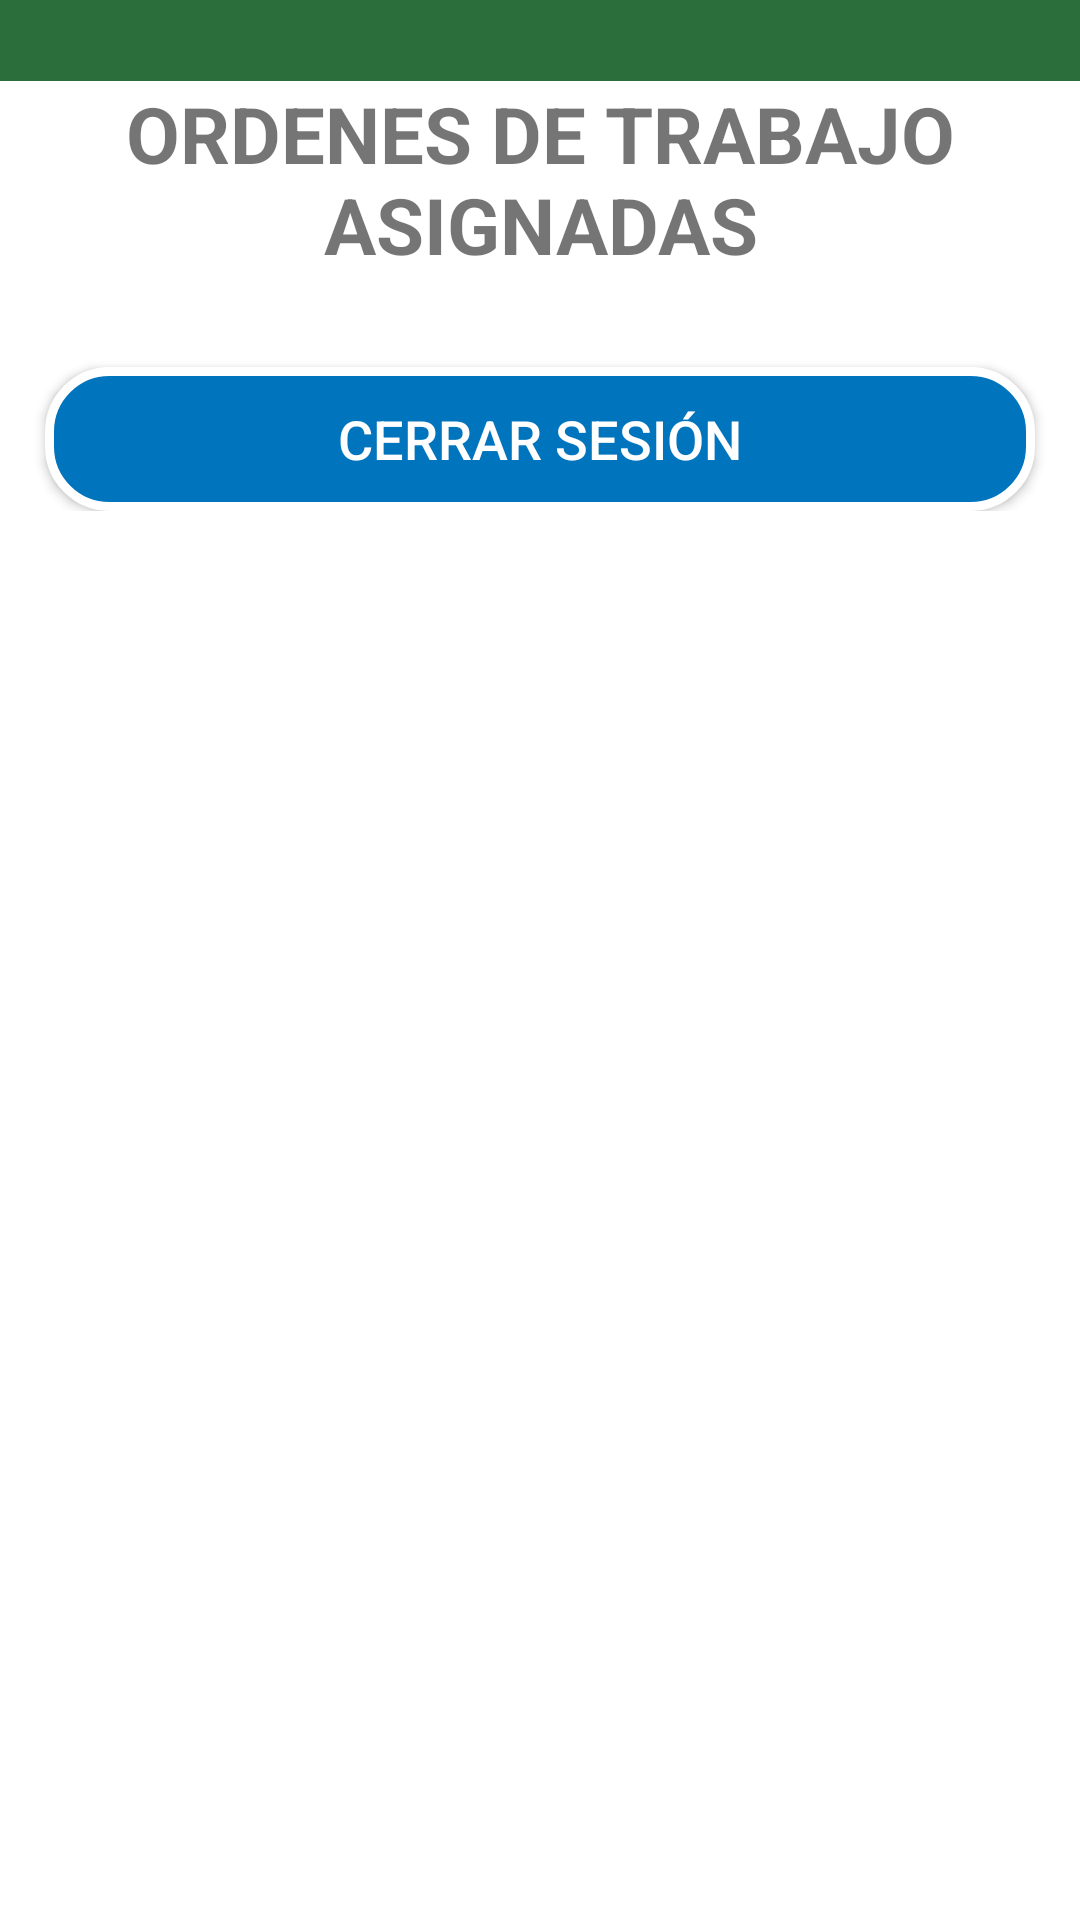

Here is an Android app screen rendered from its layout file. Give the layout XML and the strings, colors and styles it references.
<!-- AndroidManifest.xml: application theme Theme.Plusambiente -->
<!-- res/layout/activity_principal.xml -->
<?xml version="1.0" encoding="utf-8"?>
<androidx.constraintlayout.widget.ConstraintLayout xmlns:android="http://schemas.android.com/apk/res/android"
    xmlns:app="http://schemas.android.com/apk/res-auto"
    xmlns:tools="http://schemas.android.com/tools"
    android:layout_width="wrap_content"
    android:layout_height="match_parent"
    tools:context=".PrincipalActivity">



    <LinearLayout
        android:layout_width="wrap_content"
        android:layout_height="wrap_content"
        android:gravity="center"
        android:orientation="vertical"
        app:layout_constraintTop_toTopOf="parent">

        <TextView
            android:id="@+id/textUsuario"
            android:layout_width="match_parent"
            android:layout_height="match_parent"
            android:background="#2B6E3B"
            android:textColor="@color/white"
            android:paddingLeft="10dp"
            android:textSize="20dp"
            android:drawableLeft="@drawable/truck"
            android:textStyle="bold"
            app:layout_constraintBottom_toTopOf="parent"
            tools:ignore="MissingConstraints" />

        <TextView
            android:id="@+id/textView"
            android:layout_width="match_parent"
            android:layout_height="wrap_content"
            android:gravity="center"
            android:text="ORDENES DE TRABAJO ASIGNADAS"
            android:textSize="26sp"
            android:textStyle="bold" />
        <androidx.recyclerview.widget.RecyclerView
            android:id="@+id/rvOdt"
            android:layout_width="match_parent"
            android:layout_height="match_parent" />

        <Button
            android:id="@+id/btnCerrar"
            android:layout_width="match_parent"
            android:layout_height="wrap_content"
            android:layout_marginLeft="15dp"
            android:layout_marginTop="30dp"
            android:layout_marginRight="15dp"
            android:background="@drawable/bordes_redondos"
            android:text="Cerrar Sesión"
            android:textColor="#FFF"
            android:textSize="18sp" />



    </LinearLayout>
</androidx.constraintlayout.widget.ConstraintLayout>
<!-- resources referenced by this layout -->
<resources>
  <color name="white">#FFFFFFFF</color>
  <!-- drawable bordes_redondos (drawable) -->
  <selector xmlns:android="http://schemas.android.com/apk/res/android" >
      <item >
          <shape android:shape="rectangle"  >
              <corners android:radius="20dip" />
              <stroke android:width="3dip" android:color="#ffffff" />
              <solid android:color="#0074BD" />
  
  
              
  
          </shape>
      </item>
  </selector>
  <style name="Theme.Plusambiente" parent="Theme.MaterialComponents.DayNight.DarkActionBar">
          
          <item name="colorPrimary">@color/purple_500</item>
          <item name="colorPrimaryVariant">@color/purple_700</item>
          <item name="colorOnPrimary">@color/white</item>
          
          <item name="colorSecondary">@color/teal_200</item>
          <item name="colorSecondaryVariant">@color/teal_700</item>
          <item name="colorOnSecondary">@color/black</item>
          
          <item name="android:statusBarColor" tools:targetApi="l">?attr/colorPrimaryVariant</item>
          
      </style>
  <color name="purple_500">#2B6E3B</color>
  <color name="purple_700">#FF018786</color>
  <color name="teal_200">#FF03DAC5</color>
  <color name="teal_700">#FF018786</color>
  <color name="black">#FF000000</color>
</resources>
